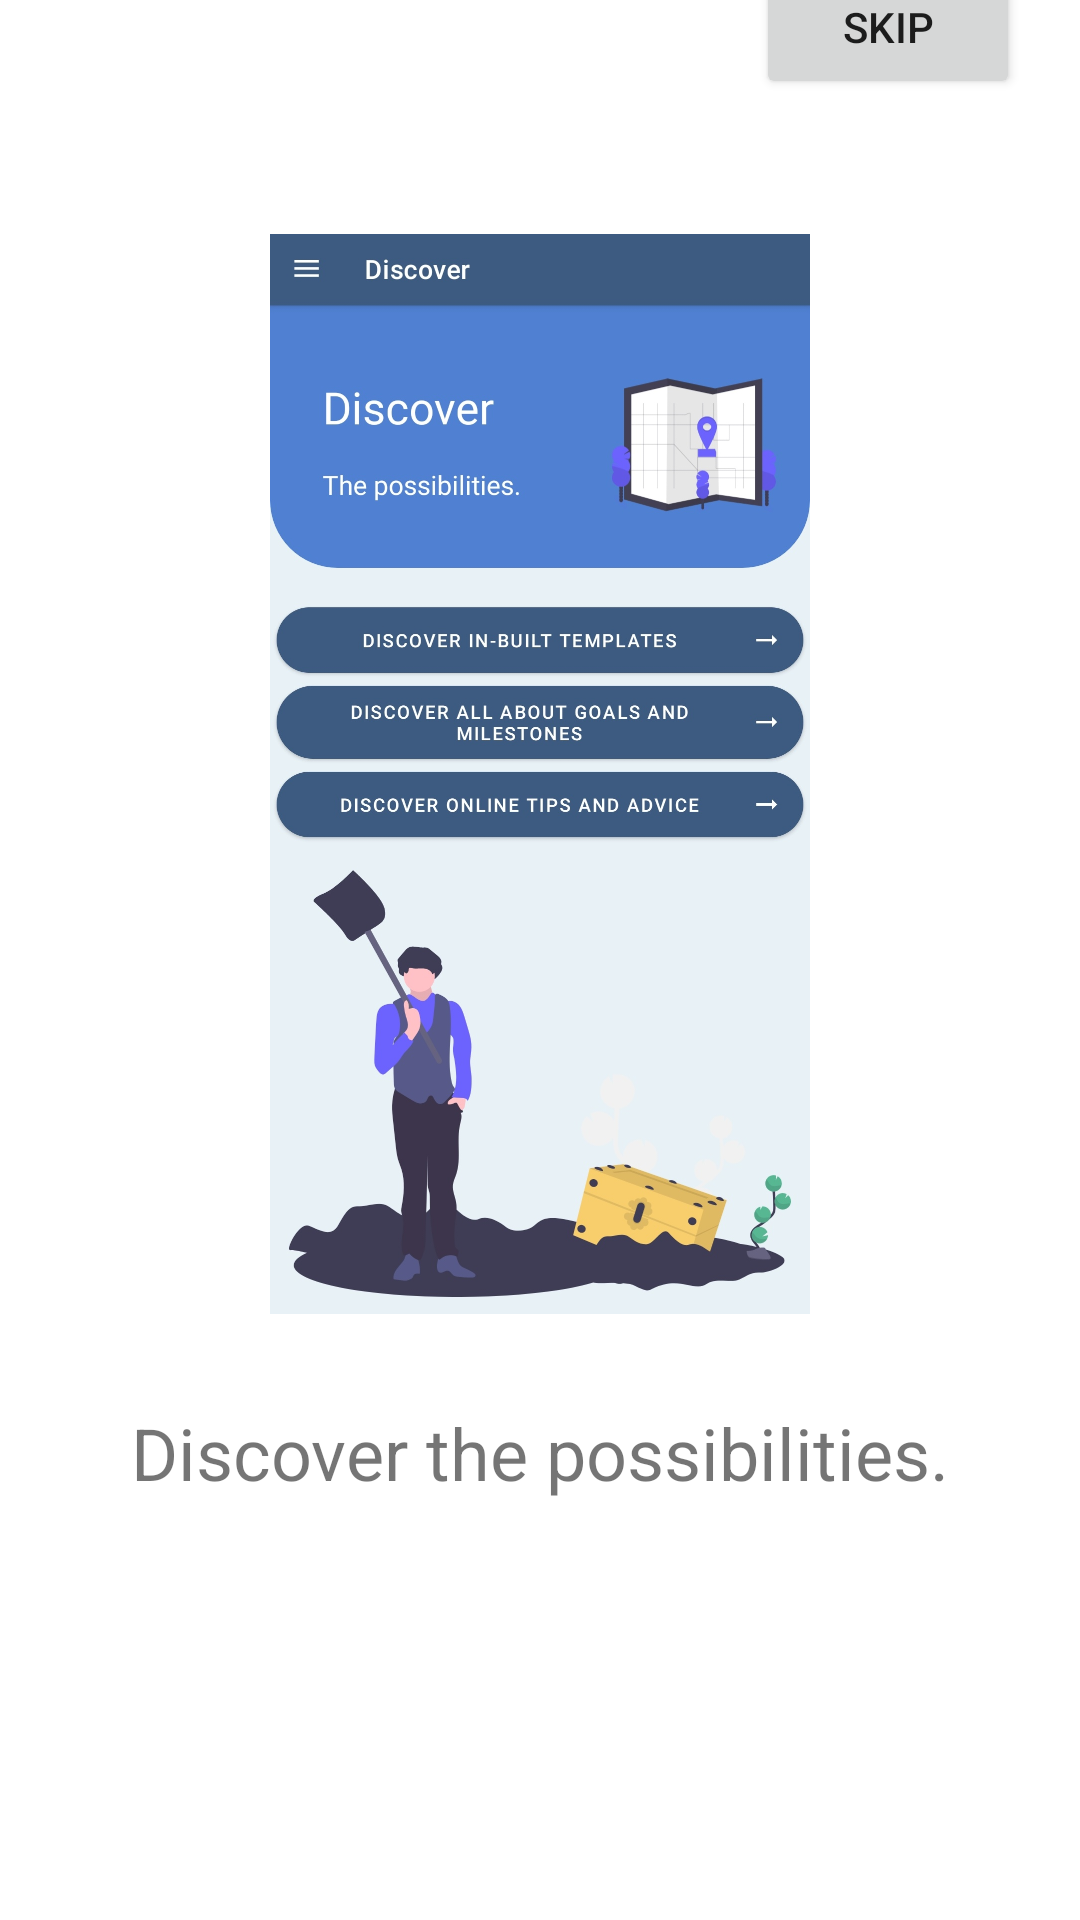

Here is an Android app screen rendered from its layout file. Give the layout XML and the strings, colors and styles it references.
<!-- AndroidManifest.xml: application theme Theme.ReadyAchieve -->
<!-- res/layout/onboarding_step_six.xml -->
<?xml version="1.0" encoding="utf-8"?>
<androidx.constraintlayout.widget.ConstraintLayout
    xmlns:android="http://schemas.android.com/apk/res/android"
    xmlns:app="http://schemas.android.com/apk/res-auto"
    xmlns:tools="http://schemas.android.com/tools"
    android:layout_width="match_parent"
    android:layout_height="match_parent"
    tools:context=".ui.onboarding.OnBoardingStepSix">

    <ImageView
        android:id="@+id/onboarding_six_image"
        android:layout_width="match_parent"
        android:layout_height="0dp"
        android:layout_marginTop="25dp"
        app:layout_constraintDimensionRatio="1"
        app:layout_constraintEnd_toEndOf="parent"
        app:layout_constraintStart_toStartOf="parent"
        app:layout_constraintTop_toBottomOf="@id/skipButton"
        app:layout_constraintBottom_toTopOf="@id/onboarding_six_title"
        app:srcCompat="@drawable/discover_onboarding" />

    <TextView
        android:id="@+id/onboarding_six_title"
        android:layout_width="0dp"
        android:layout_height="wrap_content"
        android:layout_marginHorizontal="20dp"
        android:layout_marginTop="30dp"
        android:layout_marginBottom="175dp"
        android:text="Discover the possibilities."
        android:textAlignment="center"
        android:textSize="24dp"
        app:layout_constraintBottom_toBottomOf="parent"
        app:layout_constraintEnd_toEndOf="parent"
        app:layout_constraintStart_toStartOf="parent"
        app:layout_constraintTop_toBottomOf="@id/onboarding_six_image" />


    <Button
        android:id="@+id/skipButton"
        android:layout_width="wrap_content"
        android:layout_height="wrap_content"
        android:text="Skip"
        app:layout_constraintTop_toTopOf="parent"
        app:layout_constraintEnd_toEndOf="parent"
        app:layout_constraintBottom_toTopOf="@id/onboarding_six_image"
        android:layout_margin="20dp"/>


</androidx.constraintlayout.widget.ConstraintLayout>
<!-- resources referenced by this layout -->
<resources>
  <!-- drawable discover_onboarding: jpg bitmap (drawable, 194995 bytes) -->
  <style name="Theme.ReadyAchieve" parent="Theme.MaterialComponents.DayNight.DarkActionBar">
          
          <item name="colorPrimary">@color/bdazzled_blue</item>
          <item name="colorPrimaryVariant">@color/steel_blue</item>
          <item name="colorOnPrimary">@color/white</item>
          
          <item name="colorSecondary">@color/pale_cerulean</item>
          <item name="colorSecondaryVariant">@color/mindaro</item>
          <item name="colorOnSecondary">@color/gun_metal</item>
          
          <item name="android:statusBarColor" tools:targetApi="l">?attr/colorPrimaryVariant</item>
          
      </style>
  <color name="bdazzled_blue">#3D5A80</color>
  <color name="steel_blue">#3581B8</color>
  <color name="white">#FFFFFFFF</color>
  <color name="pale_cerulean">#98C1D9</color>
  <color name="mindaro">#DBFE87</color>
  <color name="gun_metal">#293241</color>
</resources>
